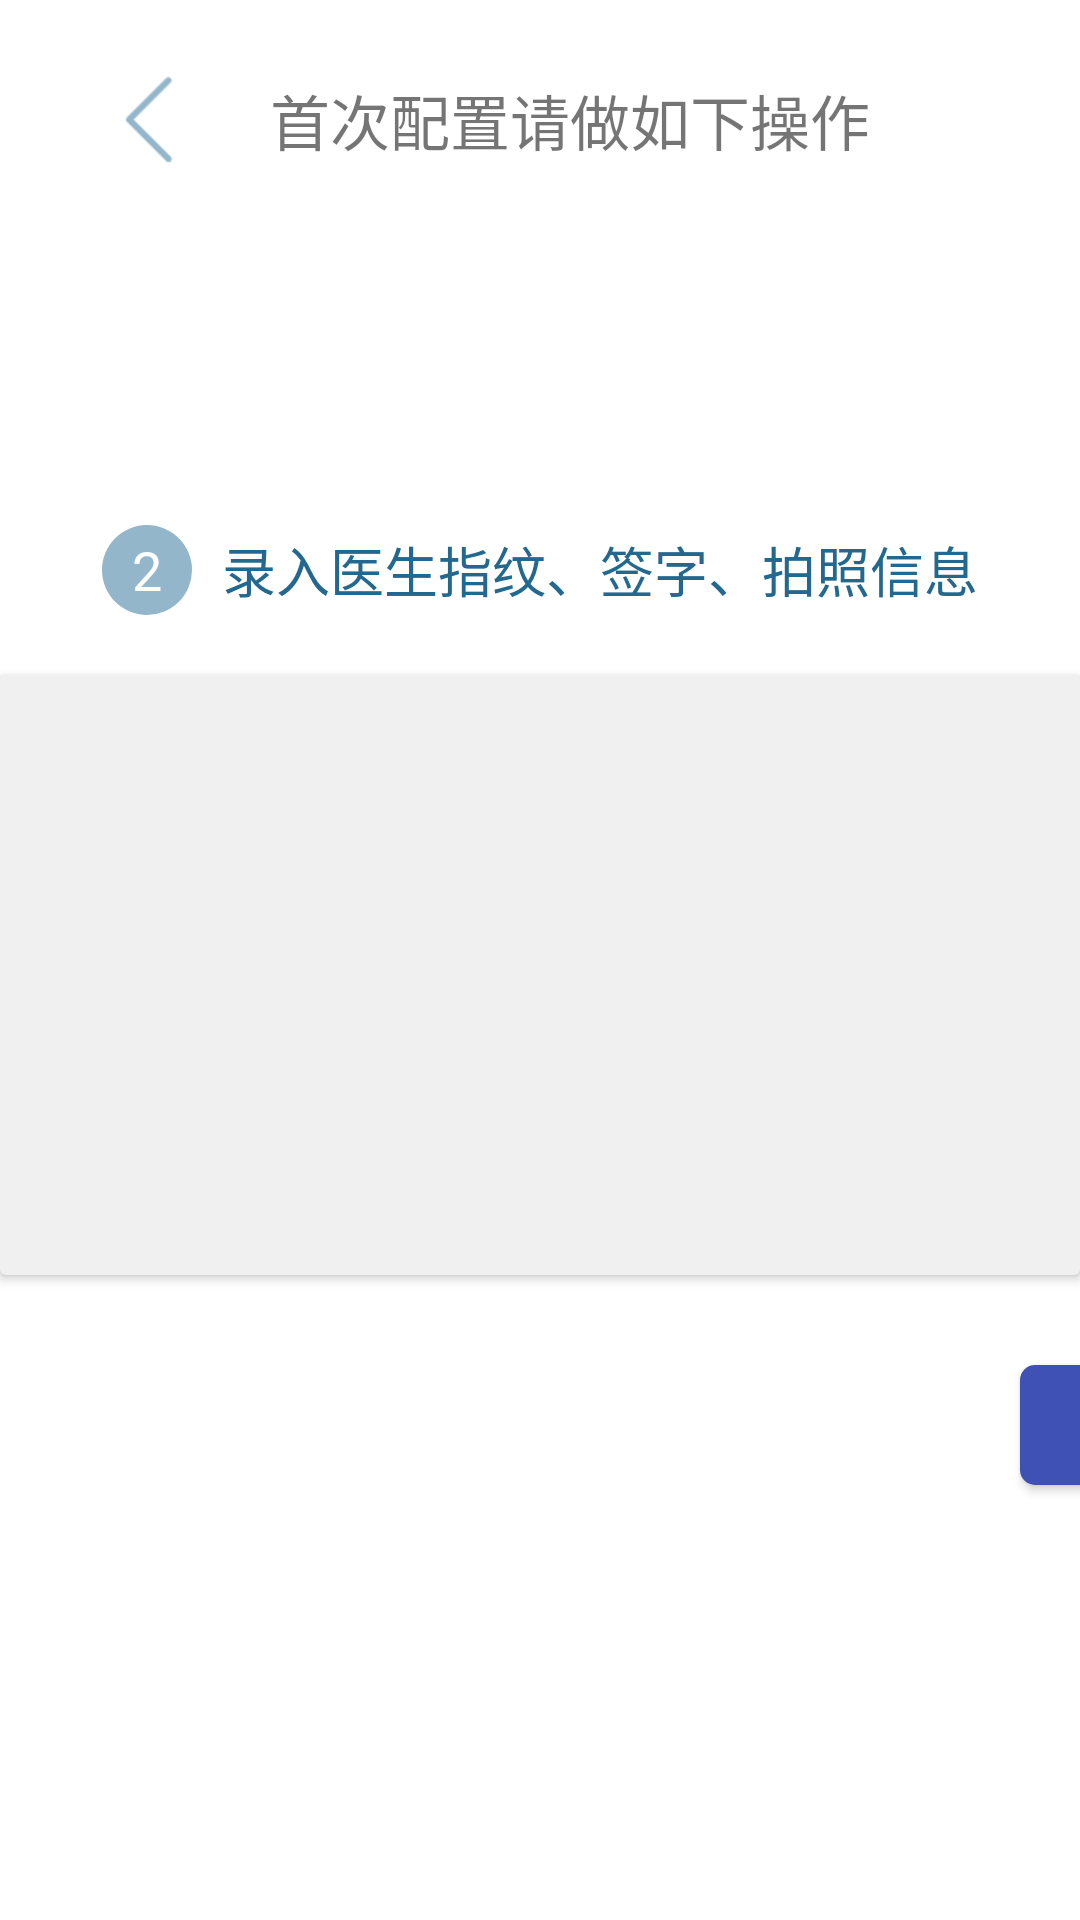

Reconstruct the res/layout file that produces this screen, plus the resources it refers to.
<!-- AndroidManifest.xml: application theme AppTheme -->
<!-- res/layout/activity_doctor_info.xml -->
<?xml version="1.0" encoding="utf-8"?>
<RelativeLayout xmlns:android="http://schemas.android.com/apk/res/android"
                xmlns:app="http://schemas.android.com/apk/res-auto"
                android:layout_width="match_parent"
                android:layout_height="match_parent"
                android:background="#ffffff">


    <LinearLayout
        android:id="@+id/root_layout"
        android:layout_width="match_parent"
        android:layout_height="match_parent"
        android:layout_centerInParent="true"
        android:gravity="center"
        android:orientation="vertical">

        <LinearLayout
            android:layout_width="match_parent"
            android:layout_height="wrap_content"
            android:layout_marginTop="@dimen/w50"
            android:gravity="center">

            <TextView
                android:layout_width="@dimen/w30"
                android:layout_height="@dimen/w30"
                android:background="@drawable/index_text_bg"
                android:gravity="center"
                android:text="2"
                android:textColor="@color/colorWhite"
                android:textSize="@dimen/sp18"/>

            <TextView
                android:layout_width="wrap_content"
                android:layout_height="wrap_content"
                android:layout_marginLeft="@dimen/w10"
                android:text="录入医生指纹、签字、拍照信息"
                android:textColor="@color/colorThemeText"
                android:textSize="@dimen/sp18"/>
        </LinearLayout>

        <android.support.v7.widget.CardView
            android:layout_width="match_parent"
            android:layout_height="wrap_content"
            android:layout_marginTop="@dimen/w20"
            app:cardBackgroundColor="#f0f0f0">

            <FrameLayout
                android:id="@+id/info_list_frame"
                android:layout_width="match_parent"
                android:layout_height="@dimen/w200"/>
        </android.support.v7.widget.CardView>

        <Button
            android:id="@+id/commit_bt"
            android:layout_width="@dimen/w80"
            android:layout_height="@dimen/w40"
            android:layout_marginBottom="@dimen/w20"
            android:layout_marginLeft="@dimen/w200"
            android:layout_marginTop="@dimen/w30"
            android:background="@drawable/btn_bg_selector"
            android:onClick="nextStep"
            android:text="跳过"
            android:textSize="@dimen/sp18"
            android:textColor="@color/colorWhite"/>
    </LinearLayout>

    <LinearLayout
        android:layout_width="match_parent"
        android:layout_height="wrap_content"
        android:layout_marginTop="@dimen/w20"
        android:gravity="center_vertical">

        <ImageView
            android:id="@+id/close_bt"
            android:layout_width="@dimen/w40"
            android:layout_height="@dimen/w40"
            android:layout_marginLeft="@dimen/w30"
            android:background="@drawable/menu_item_selector"
            android:onClick="back"
            android:scaleType="centerInside"
            android:src="@mipmap/back"
            android:tint="@color/colorTheme"/>

        <TextView
            android:layout_width="match_parent"
            android:layout_height="wrap_content"
            android:layout_marginLeft="@dimen/w20"
            android:text="首次配置请做如下操作"
            android:textSize="@dimen/sp20"/>
    </LinearLayout>

</RelativeLayout>
<!-- resources referenced by this layout -->
<resources>
  <color name="colorTheme">#93B6CA</color>
  <color name="colorThemeText">#23688f</color>
  <color name="colorWhite">#ffffff</color>
  <dimen name="sp18">18sp</dimen>
  <dimen name="sp20">20sp</dimen>
  <dimen name="w10">10dp</dimen>
  <dimen name="w20">20dp</dimen>
  <dimen name="w200">200dp</dimen>
  <dimen name="w30">30dp</dimen>
  <dimen name="w40">40dp</dimen>
  <dimen name="w50">50dp</dimen>
  <dimen name="w80">80dp</dimen>
  <!-- drawable btn_bg_selector (drawable) -->
  <?xml version="1.0" encoding="utf-8"?>
  <selector xmlns:android="http://schemas.android.com/apk/res/android">
      <item android:state_pressed="true">
          <shape android:shape="rectangle">
              <solid android:color="@color/colorPrimaryDark"/>
              <corners android:radius="5dp"/>
          </shape>
      </item>
      <item android:state_enabled="false">
          <shape android:shape="rectangle">
              <solid android:color="@color/colorGray"/>
              <corners android:radius="5dp"/>
          </shape>
      </item>
      <item>
          <shape android:shape="rectangle">
              <solid android:color="@color/colorPrimary"/>
              <corners android:radius="5dp"/>
          </shape>
      </item>
  </selector>
  <!-- drawable index_text_bg (drawable) -->
  <?xml version="1.0" encoding="utf-8"?>
  <shape xmlns:android="http://schemas.android.com/apk/res/android"
         android:shape="oval">
      <solid android:color="@color/colorTheme"/>
  </shape>
  <!-- drawable menu_item_selector (drawable) -->
  <?xml version="1.0" encoding="utf-8"?>
  <selector xmlns:android="http://schemas.android.com/apk/res/android">
      <item android:state_pressed="true">
          <color android:color="#30ffffff"/>
      </item>
      <item>
          <color android:color="#00ffffff"/>
      </item>
  </selector>
  <!-- mipmap back: png bitmap (mipmap-mdpi, 1055 bytes) -->
  <style name="AppTheme" parent="Theme.AppCompat.Light.NoActionBar">
          
          <item name="colorPrimary">@color/colorPrimary</item>
          <item name="colorPrimaryDark">@color/colorPrimaryDark</item>
          <item name="colorAccent">@color/colorAccent</item>
          <item name="android:windowFullscreen">true</item>
          <item name="android:windowAnimationStyle">@style/FadeAnimation</item>
      </style>
  <color name="colorPrimaryDark">#303F9F</color>
  <color name="colorGray">#bfbfbf</color>
  <color name="colorPrimary">#3F51B5</color>
  <color name="colorAccent">#4780E7</color>
  <style name="FadeAnimation" parent="@android:style/Animation.Activity">
          <item name="android:activityOpenEnterAnimation">@anim/anim_fade_in_open</item>
          <item name="android:activityOpenExitAnimation">@anim/anim_fade_out_open</item>
          <item name="android:activityCloseEnterAnimation">@anim/anim_fade_in_exit</item>
          <item name="android:activityCloseExitAnimation">@anim/anim_fade_out_exit</item>
      </style>
</resources>
